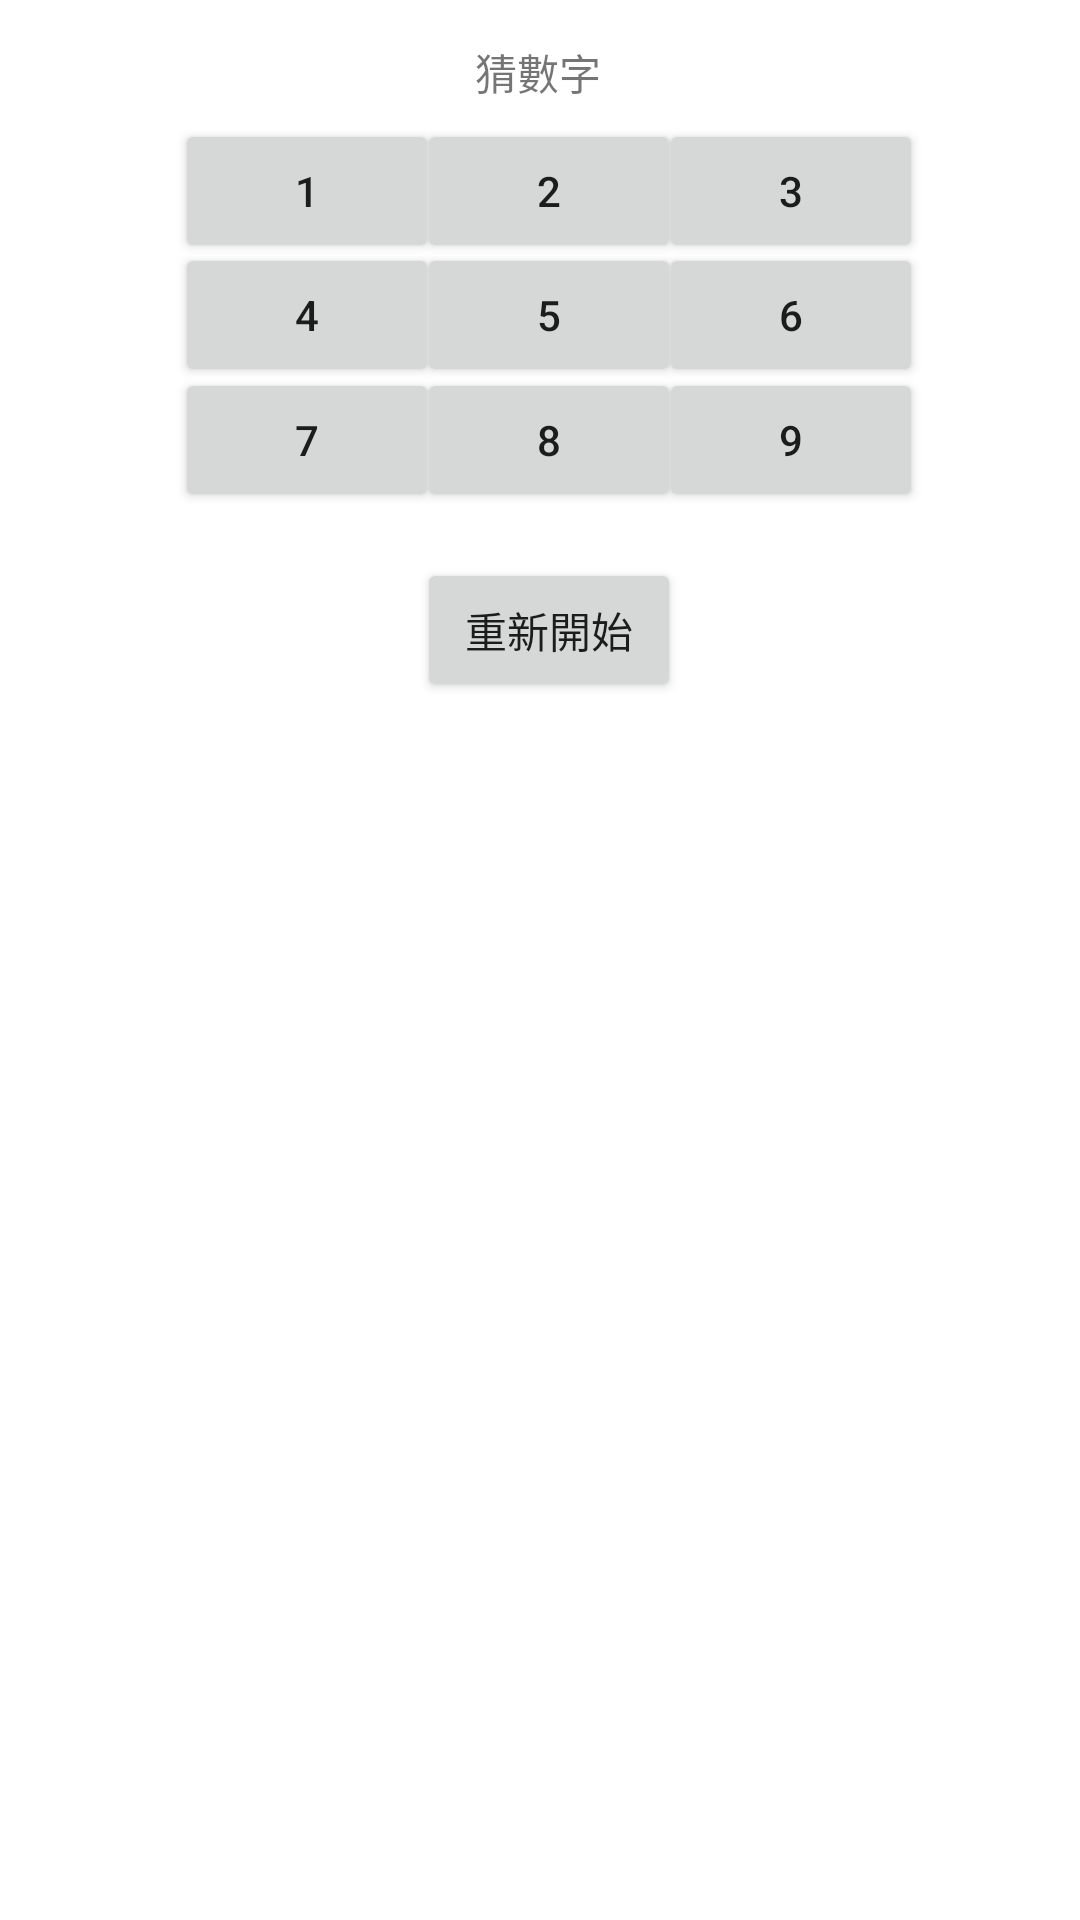

Write the Android layout XML for this screen, with the resource values it uses.
<!-- AndroidManifest.xml: application theme Theme.Projectnumbergame -->
<!-- res/layout/activity_main.xml -->
<?xml version="1.0" encoding="utf-8"?>
<androidx.constraintlayout.widget.ConstraintLayout xmlns:android="http://schemas.android.com/apk/res/android"
    xmlns:app="http://schemas.android.com/apk/res-auto"
    xmlns:tools="http://schemas.android.com/tools"
    android:layout_width="match_parent"
    android:layout_height="match_parent"
    tools:context=".MainActivity">

    <Button
        android:id="@+id/button10"
        android:layout_width="wrap_content"
        android:layout_height="wrap_content"
        android:text="重新開始"
        app:layout_constraintBottom_toBottomOf="parent"
        app:layout_constraintEnd_toEndOf="parent"
        app:layout_constraintHorizontal_bias="0.511"
        app:layout_constraintStart_toStartOf="parent"
        app:layout_constraintTop_toTopOf="parent"
        app:layout_constraintVertical_bias="0.314"
        android:onClick="runLoginre"/>

    <Button
        android:id="@+id/button4"
        android:layout_width="wrap_content"
        android:layout_height="wrap_content"
        android:text="4"
        app:layout_constraintBottom_toBottomOf="parent"
        app:layout_constraintEnd_toEndOf="parent"
        app:layout_constraintHorizontal_bias="0.214"
        app:layout_constraintStart_toStartOf="parent"
        app:layout_constraintTop_toTopOf="parent"
        app:layout_constraintVertical_bias="0.137"
        android:onClick="runLogin4"/>

    <Button
        android:id="@+id/button5"
        android:layout_width="wrap_content"
        android:layout_height="wrap_content"
        android:text="5"
        app:layout_constraintBottom_toBottomOf="parent"
        app:layout_constraintEnd_toEndOf="parent"
        app:layout_constraintHorizontal_bias="0.511"
        app:layout_constraintStart_toStartOf="parent"
        app:layout_constraintTop_toTopOf="parent"
        app:layout_constraintVertical_bias="0.137"
        android:onClick="runLogin5"/>

    <Button
        android:id="@+id/button6"
        android:layout_width="wrap_content"
        android:layout_height="wrap_content"
        android:text="6"
        app:layout_constraintBottom_toBottomOf="parent"
        app:layout_constraintEnd_toEndOf="parent"
        app:layout_constraintHorizontal_bias="0.807"
        app:layout_constraintStart_toStartOf="parent"
        app:layout_constraintTop_toTopOf="parent"
        app:layout_constraintVertical_bias="0.137"
        android:onClick="runLogin6"/>

    <Button
        android:id="@+id/button7"
        android:layout_width="wrap_content"
        android:layout_height="wrap_content"
        android:text="7"
        app:layout_constraintBottom_toBottomOf="parent"
        app:layout_constraintEnd_toEndOf="parent"
        app:layout_constraintHorizontal_bias="0.214"
        app:layout_constraintStart_toStartOf="parent"
        app:layout_constraintTop_toTopOf="parent"
        app:layout_constraintVertical_bias="0.207"
        android:onClick="runLogin7"/>

    <Button
        android:id="@+id/button8"
        android:layout_width="wrap_content"
        android:layout_height="wrap_content"
        android:text="8"
        app:layout_constraintBottom_toBottomOf="parent"
        app:layout_constraintEnd_toEndOf="parent"
        app:layout_constraintHorizontal_bias="0.511"
        app:layout_constraintStart_toStartOf="parent"
        app:layout_constraintTop_toTopOf="parent"
        app:layout_constraintVertical_bias="0.207"
        android:onClick="runLogin8"/>

    <Button
        android:id="@+id/button9"
        android:layout_width="wrap_content"
        android:layout_height="wrap_content"
        android:text="9"
        app:layout_constraintBottom_toBottomOf="parent"
        app:layout_constraintEnd_toEndOf="parent"
        app:layout_constraintHorizontal_bias="0.807"
        app:layout_constraintStart_toStartOf="parent"
        app:layout_constraintTop_toTopOf="parent"
        app:layout_constraintVertical_bias="0.207"
        android:onClick="runLogin9"/>

    <Button
        android:id="@+id/button3"
        android:layout_width="wrap_content"
        android:layout_height="wrap_content"
        android:text="3"
        app:layout_constraintBottom_toBottomOf="parent"
        app:layout_constraintEnd_toEndOf="parent"
        app:layout_constraintHorizontal_bias="0.807"
        app:layout_constraintStart_toStartOf="parent"
        app:layout_constraintTop_toTopOf="parent"
        app:layout_constraintVertical_bias="0.067"
        android:onClick="runLogin3"/>

    <Button
        android:id="@+id/button"
        android:layout_width="wrap_content"
        android:layout_height="wrap_content"
        android:text="1"
        app:layout_constraintBottom_toBottomOf="parent"
        app:layout_constraintEnd_toEndOf="parent"
        app:layout_constraintHorizontal_bias="0.214"
        app:layout_constraintStart_toStartOf="parent"
        app:layout_constraintTop_toTopOf="parent"
        app:layout_constraintVertical_bias="0.067"
        android:onClick="runLogin"/>

    <Button
        android:id="@+id/button2"
        android:layout_width="wrap_content"
        android:layout_height="wrap_content"
        android:text="2"
        app:layout_constraintBottom_toBottomOf="parent"
        app:layout_constraintEnd_toEndOf="parent"
        app:layout_constraintHorizontal_bias="0.511"
        app:layout_constraintStart_toStartOf="parent"
        app:layout_constraintTop_toTopOf="parent"
        app:layout_constraintVertical_bias="0.067"
        android:onClick="runLogin2" />

    <TextView
        android:id="@+id/textView"
        android:layout_width="wrap_content"
        android:layout_height="wrap_content"
        android:text="猜數字"
        app:layout_constraintBottom_toBottomOf="parent"
        app:layout_constraintEnd_toEndOf="parent"
        app:layout_constraintHorizontal_bias="0.498"
        app:layout_constraintStart_toStartOf="parent"
        app:layout_constraintTop_toTopOf="parent"
        app:layout_constraintVertical_bias="0.022" />
</androidx.constraintlayout.widget.ConstraintLayout>
<!-- resources referenced by this layout -->
<resources>
  <style name="Theme.Projectnumbergame" parent="Theme.MaterialComponents.DayNight.DarkActionBar">
          
          <item name="colorPrimary">@color/purple_500</item>
          <item name="colorPrimaryVariant">@color/purple_700</item>
          <item name="colorOnPrimary">@color/white</item>
          
          <item name="colorSecondary">@color/teal_200</item>
          <item name="colorSecondaryVariant">@color/teal_700</item>
          <item name="colorOnSecondary">@color/black</item>
          
          <item name="android:statusBarColor" tools:targetApi="l">?attr/colorPrimaryVariant</item>
          
      </style>
  <!-- not gathered from this repository: default colours our renderer supplied (Android Studio template values) -->
  <color name="purple_500">#FF6200EE</color>
  <color name="purple_700">#FF3700B3</color>
  <color name="teal_200">#FF03DAC5</color>
  <color name="teal_700">#FF018786</color>
  <color name="black">#FF000000</color>
  <color name="white">#FFFFFFFF</color>
</resources>
